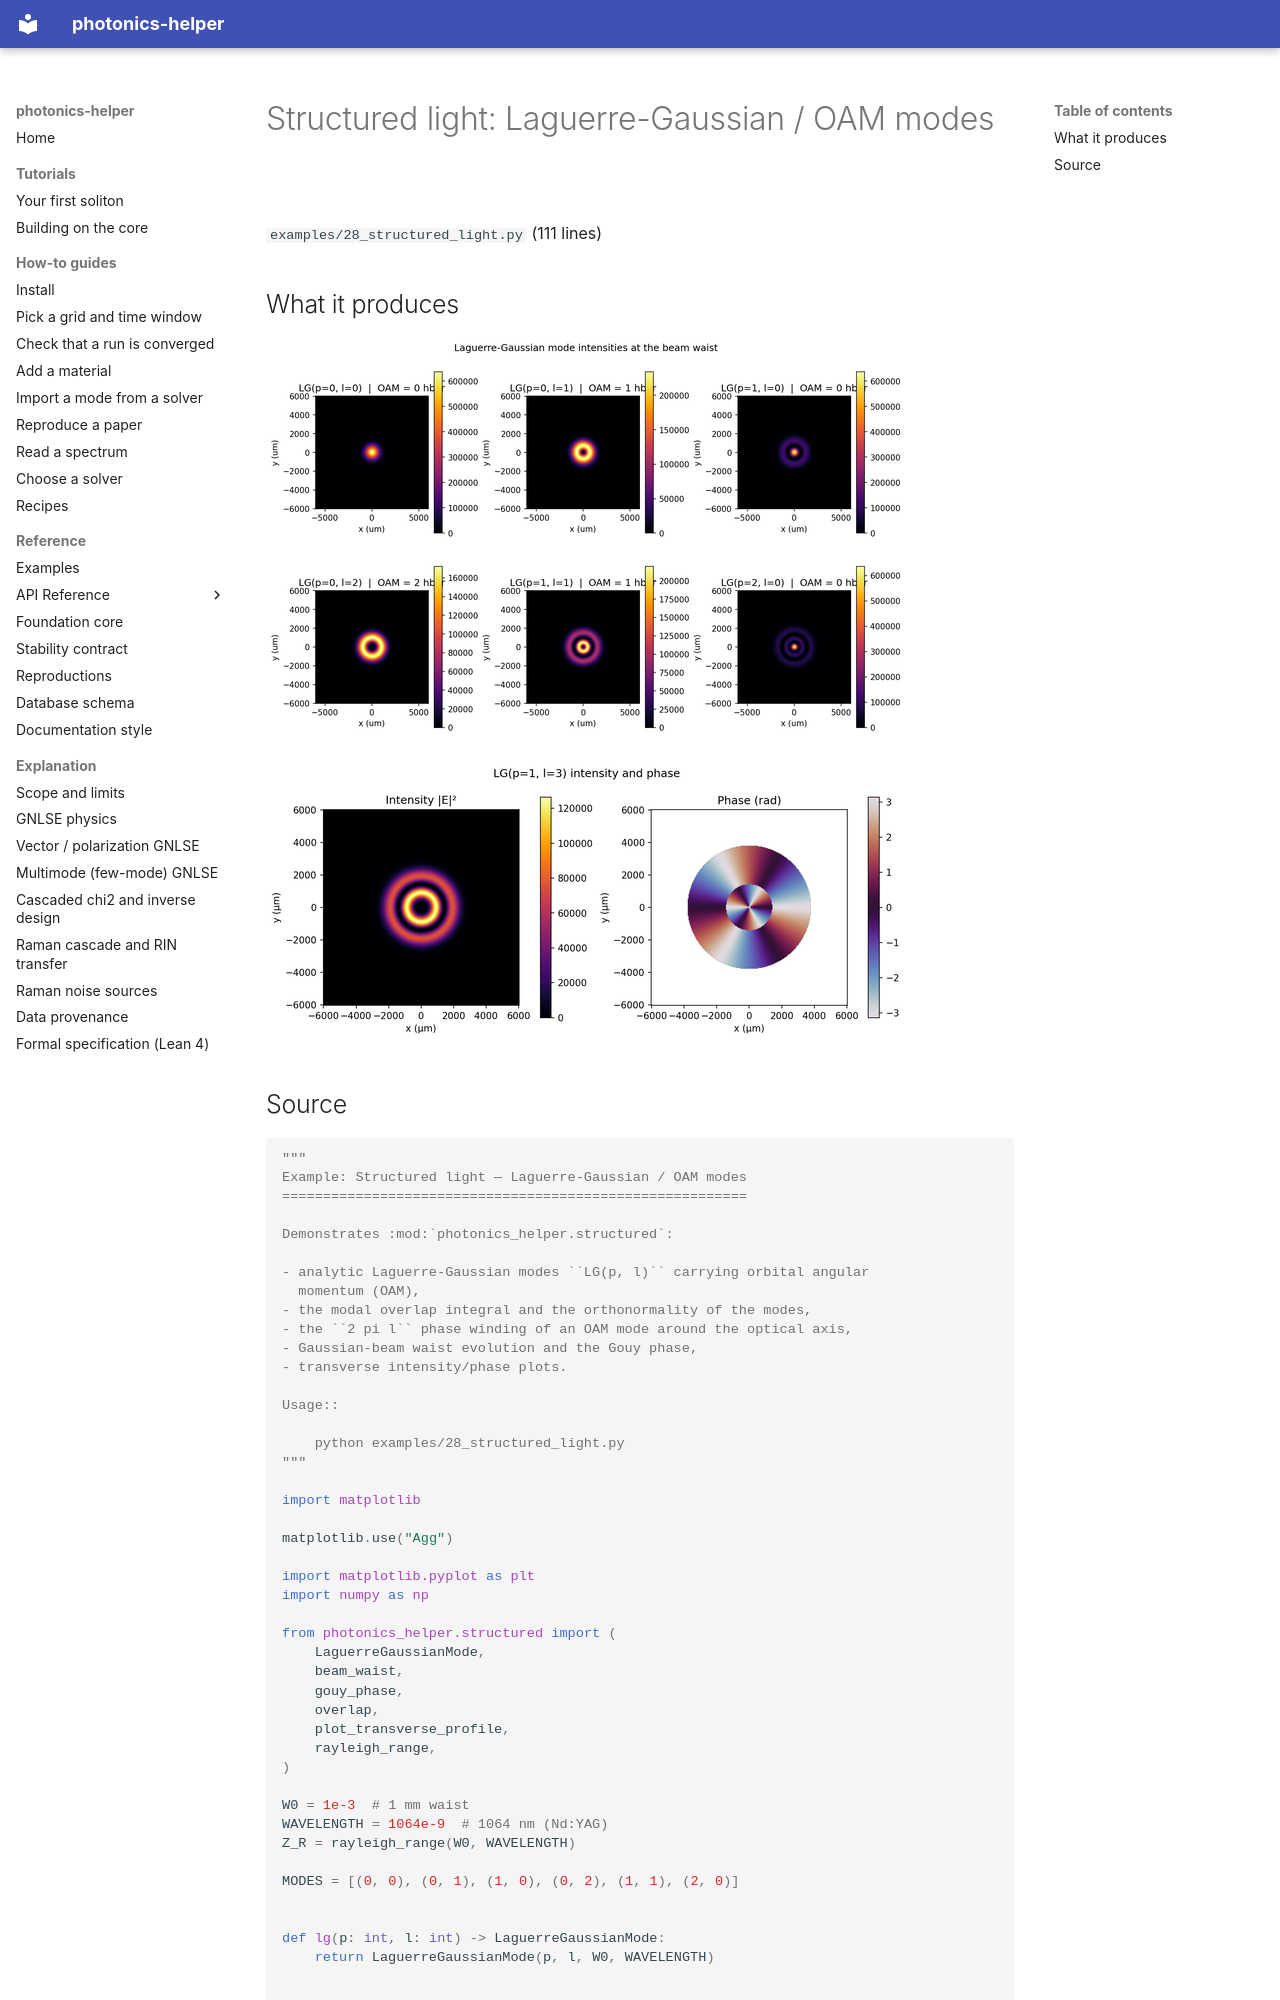

repository: hitaishi2222/photonics_helper · page: examples/28_structured_light/index.html · generator: mkdocs

---
quadrant: reference
---

# Structured light: Laguerre-Gaussian / OAM modes

`examples/28_structured_light.py` (111 lines)

## What it produces

![28_structured_light_modes.png](img/28_structured_light_modes.png)

![28_structured_light_profile.png](img/28_structured_light_profile.png)
